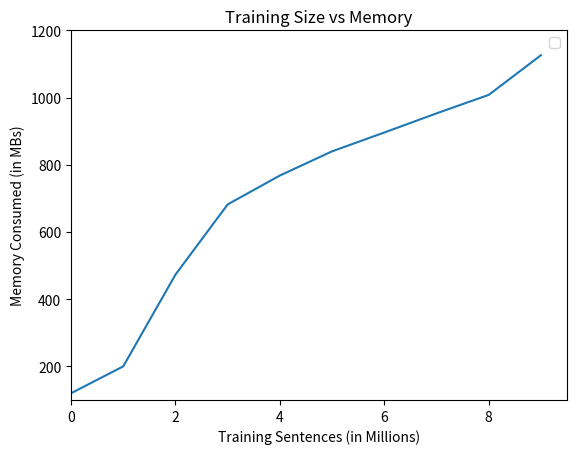

The script that saved this image:
# import matplotlib.pyplot as plt
#
# plt.plot([0, 1, 2, 3, 4, 5, 6, 7], [0.4430, 0.2013, 0.1342, 0.1141, 0.1074, 0.0872, 0.0805, 0.0738], label='Training Error')
# plt.plot([0, 1, 2, 3, 4, 5, 6, 7], [0.5060, 0.2169, 0.1566, 0.1687, 0.2048, 0.1687, 0.2530, 0.2651], label='Testing Error')
#
# plt.xlabel('Depth')
# plt.ylabel('Error')
# plt.title("Politicians Data Plot")
# plt.axis([0, 7, 0, 0.52])
# plt.legend()
# plt.show()

import matplotlib.pyplot as plt

# plt.plot([0, 1, 2, 3, 4, 5, 6, 7, 8, 9], [3.771, 24.016, 24.456, 24.713, 24.764, 24.930, 25.019, 24.965, 24.985, 25.003])
# # plt.plot([1, 2, 3, 4, 5, 6, 7, 8, 9], [24.016, 24.456, 0.1566, 0.1687, 0.2048, 0.1687, 0.2530, , 25.003], label='Model 2')
#
# plt.xlabel('Training Sentences (in Millions)')
# plt.ylabel('BLEU Score')
# plt.title("Training Size vs Performance")
# plt.axis([0, 9.5, 23.5, 25.5])
# plt.legend()
# plt.show()

plt.plot([0, 1, 2, 3, 4, 5, 6, 7, 8, 9], [120, 200, 473, 682, 768, 840, 896, 953, 1008, 1126])
# plt.plot([1, 2, 3, 4, 5, 6, 7, 8, 9], [246, 0.2169, 0.1566, 0.1687, 0.2048, 0.1687, 0.2530, 25.003], label='Model 2')

plt.xlabel('Training Sentences (in Millions)')
plt.ylabel('Memory Consumed (in MBs)')
plt.title("Training Size vs Memory")
plt.axis([0, 9.5, 100, 1200])
plt.legend()
plt.show()
